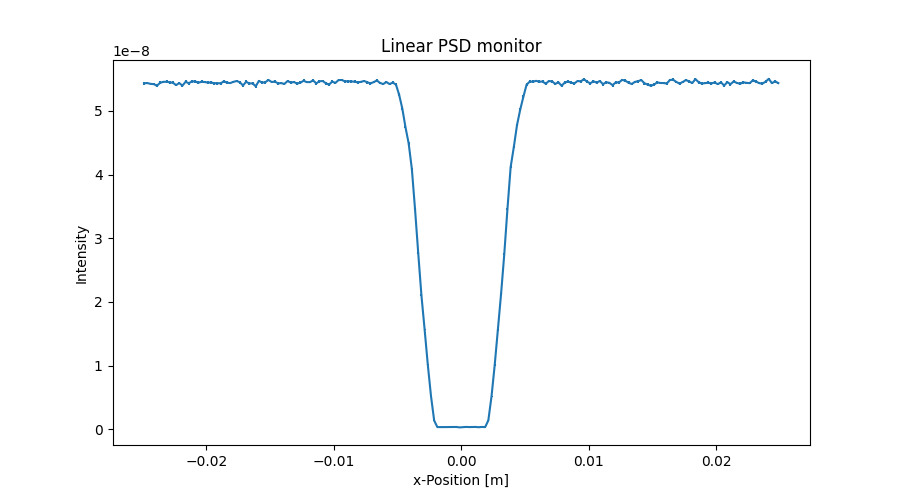

The table this chart was drawn from, first rows:
x_axis, Intensity, Error
-2.487500000000000128e-02, 5.435426433000000257e-08, 2.085219006000000123e-10
-2.462500000000000105e-02, 5.437110012000000110e-08, 2.085542622000000045e-10
-2.437500000000000083e-02, 5.425112804000000098e-08, 2.083240866999999948e-10
-2.412500000000000061e-02, 5.420394583000000061e-08, 2.082335102000000047e-10
-2.387500000000000039e-02, 5.396402651999999920e-08, 2.077722852999999947e-10
-2.362500000000000017e-02, 5.441443530000000152e-08, 2.086376205000000089e-10
-2.337499999999999994e-02, 5.456644990000000317e-08, 2.089288883999999877e-10
-2.312499999999999972e-02, 5.457610832999999943e-08, 2.089474896000000110e-10
-2.287499999999999950e-02, 5.448892349000000134e-08, 2.087805507999999966e-10
-2.262499999999999928e-02, 5.442413798999999766e-08, 2.086564227999999964e-10
-2.237499999999999906e-02, 5.406423353000000140e-08, 2.079655108999999970e-10
-2.212499999999999883e-02, 5.436681404999999752e-08, 2.085507524000000011e-10
-2.187499999999999861e-02, 5.397566112999999708e-08, 2.077992616000000090e-10
-2.162499999999999839e-02, 5.458431857999999694e-08, 2.089636088000000102e-10
-2.137500000000000164e-02, 5.434514651999999964e-08, 2.085053347000000105e-10
-2.112500000000000142e-02, 5.464992460000000211e-08, 2.090891720000000118e-10
-2.087500000000000119e-02, 5.462760362000000024e-08, 2.090466116999999969e-10
-2.062500000000000097e-02, 5.443644936999999836e-08, 2.086806149999999965e-10
-2.037500000000000075e-02, 5.457887156999999949e-08, 2.089534745999999956e-10
-2.012500000000000053e-02, 5.453090820999999909e-08, 2.088617082999999972e-10
-1.987500000000000031e-02, 5.445013908000000119e-08, 2.087070256999999946e-10
-1.962500000000000008e-02, 5.446232290000000027e-08, 2.087344555000000026e-10
-1.937499999999999986e-02, 5.435066964999999952e-08, 2.085160307999999908e-10
-1.912499999999999964e-02, 5.435801954999999823e-08, 2.085302177999999927e-10
-1.887499999999999942e-02, 5.433585322000000016e-08, 2.084880936999999905e-10
-1.862499999999999920e-02, 5.464943037999999709e-08, 2.090888101999999904e-10
-1.837499999999999897e-02, 5.442630941000000130e-08, 2.086616762000000111e-10
-1.812499999999999875e-02, 5.437317407000000295e-08, 2.085634770999999957e-10
-1.787499999999999853e-02, 5.456551256000000116e-08, 2.089283642000000018e-10
-1.762499999999999831e-02, 5.469758432999999720e-08, 2.091812012999999875e-10
-1.737500000000000155e-02, 5.450722186000000320e-08, 2.088169414000000075e-10
-1.712500000000000133e-02, 5.400086333000000055e-08, 2.078448011000000118e-10
-1.687500000000000111e-02, 5.457922535999999828e-08, 2.089548322999999877e-10
-1.662500000000000089e-02, 5.431045535000000000e-08, 2.084397501999999976e-10
-1.637500000000000067e-02, 5.433372174000000032e-08, 2.084845194000000048e-10
-1.612500000000000044e-02, 5.387056284999999691e-08, 2.075940765000000015e-10
-1.587500000000000022e-02, 5.471454027000000012e-08, 2.092139211000000119e-10
-1.562500000000000000e-02, 5.445375748000000319e-08, 2.087147648999999902e-10
-1.537499999999999978e-02, 5.450501307999999692e-08, 2.088130765999999995e-10
-1.512499999999999956e-02, 5.486303974999999827e-08, 2.094974024000000001e-10
-1.487499999999999933e-02, 5.453866091999999865e-08, 2.088776137000000088e-10
-1.462500000000000085e-02, 5.460348452000000289e-08, 2.090017589999999900e-10
-1.437500000000000062e-02, 5.433614845000000279e-08, 2.084985230999999946e-10
-1.412500000000000040e-02, 5.436592648000000029e-08, 2.085466911999999961e-10
-1.387500000000000018e-02, 5.424735288999999946e-08, 2.083188978999999980e-10
-1.362499999999999996e-02, 5.469236233000000017e-08, 2.091719383000000105e-10
-1.337499999999999974e-02, 5.445340694000000296e-08, 2.087186815000000087e-10
-1.312499999999999951e-02, 5.453156225000000178e-08, 2.088642190000000022e-10
-1.287499999999999929e-02, 5.429403509999999927e-08, 2.084089638000000100e-10
-1.262500000000000080e-02, 5.443003128000000039e-08, 2.086698123000000128e-10
-1.237500000000000058e-02, 5.473501829999999766e-08, 2.092576983999999991e-10
-1.212500000000000036e-02, 5.453168374000000097e-08, 2.088646787000000059e-10
-1.187500000000000014e-02, 5.452034369999999987e-08, 2.088427328000000002e-10
-1.162499999999999992e-02, 5.479107662999999985e-08, 2.093649409000000069e-10
-1.137499999999999969e-02, 5.432534692000000114e-08, 2.084692665000000048e-10
-1.112499999999999947e-02, 5.465632330000000200e-08, 2.091030613999999970e-10
-1.087499999999999925e-02, 5.469977211999999828e-08, 2.091865086999999946e-10
-1.062500000000000076e-02, 5.434871126000000208e-08, 2.085181352000000036e-10
-1.037500000000000054e-02, 5.413101003999999935e-08, 2.080961702999999871e-10
-1.012500000000000032e-02, 5.460366856000000134e-08, 2.090024919000000091e-10
... 140 more rows
